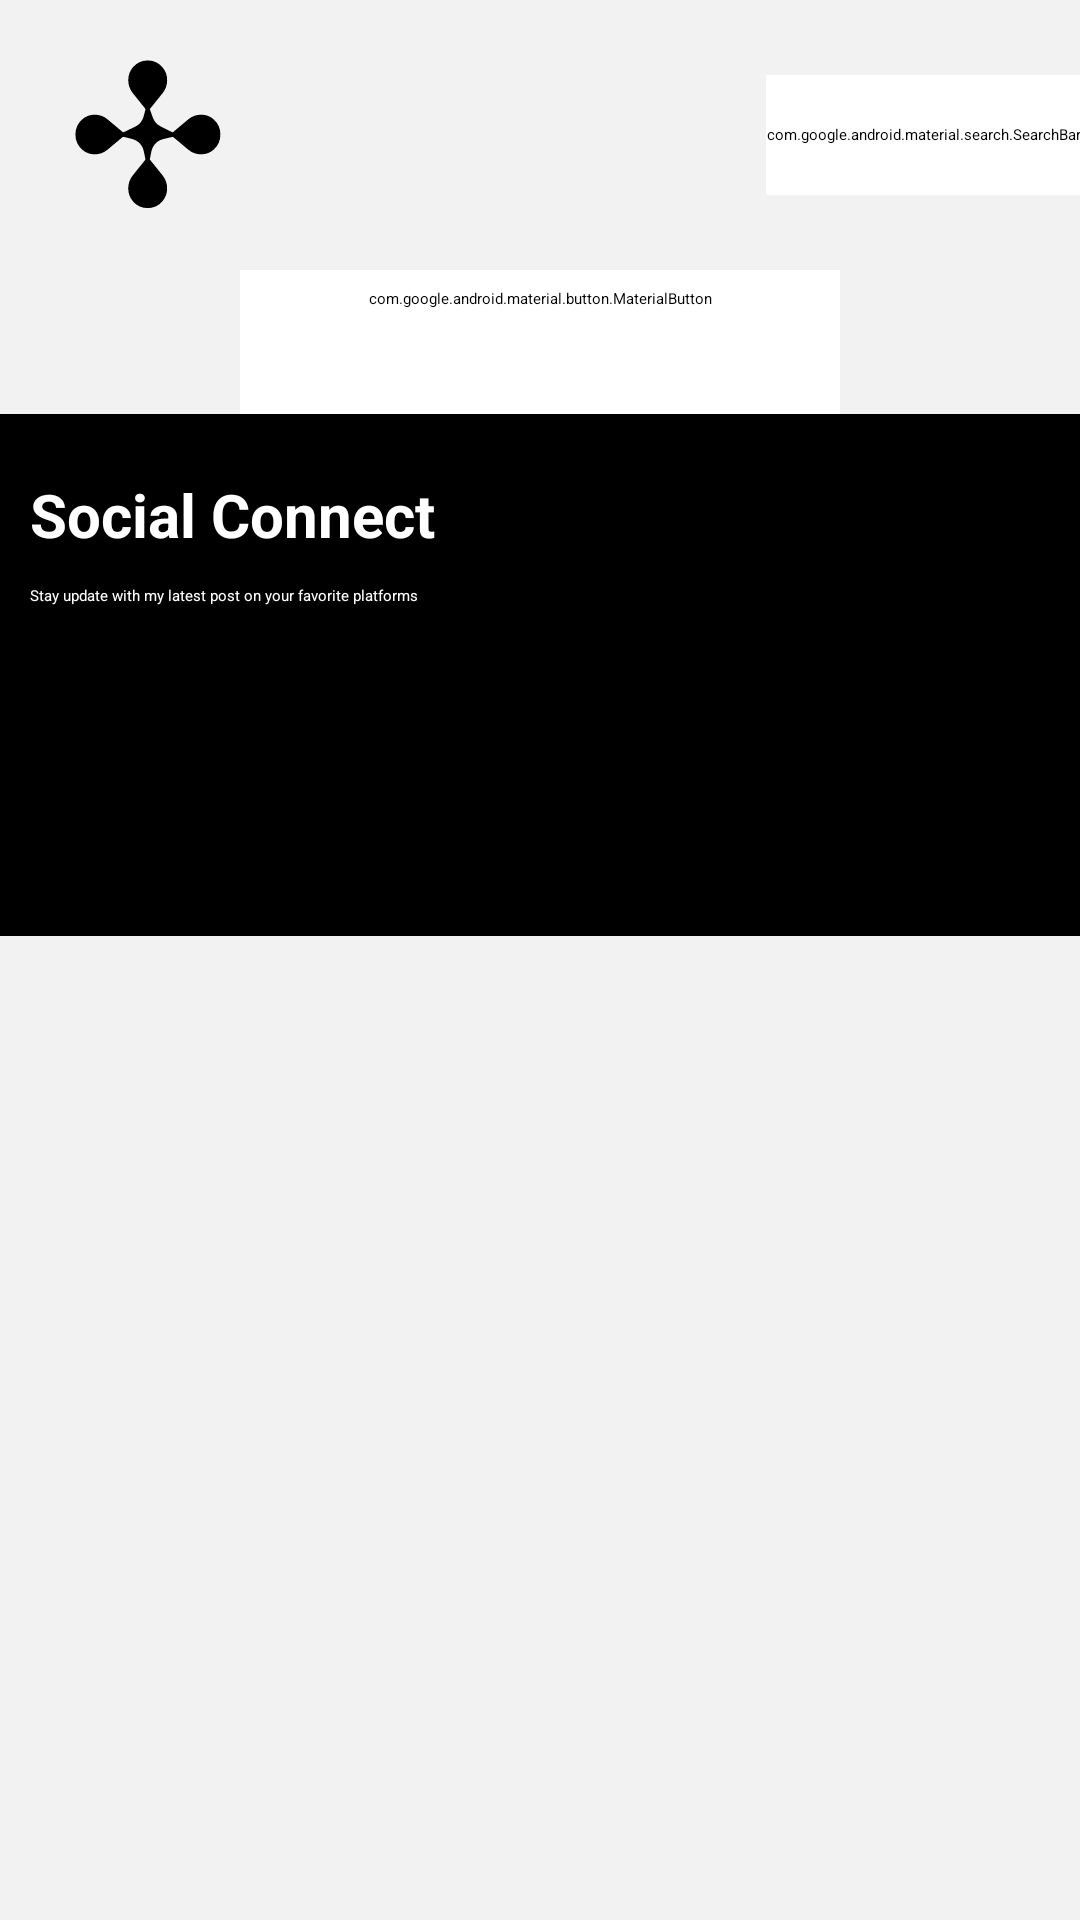

Produce the Android XML layout that renders to this screen, including the resource entries it uses.
<!-- AndroidManifest.xml: application theme Theme.App.Starting -->
<!-- res/layout/fragment_home.xml -->
<?xml version="1.0" encoding="utf-8"?>
<layout xmlns:android="http://schemas.android.com/apk/res/android"
    xmlns:app="http://schemas.android.com/apk/res-auto">

    <androidx.constraintlayout.widget.ConstraintLayout
        android:layout_width="match_parent"
        android:layout_height="match_parent"
        android:background="#F2F2F2">

        <ImageView
            android:id="@+id/logo"
            android:layout_width="60dp"
            android:layout_height="60dp"
            android:src="@drawable/logo"
            android:padding="5dp"
            android:layout_marginStart="20dp"
            android:layout_marginTop="15dp"
            app:layout_constraintStart_toStartOf="parent"
            app:layout_constraintTop_toTopOf="parent"/>


        <com.google.android.material.search.SearchBar
            android:id="@+id/search_box"
            android:layout_width="wrap_content"
            android:layout_height="40dp"
            android:backgroundTint="@color/white"
            android:hint="Search ....  "
            app:layout_constraintTop_toTopOf="@+id/logo"
            app:layout_constraintBottom_toBottomOf="@+id/logo"
            app:layout_constraintEnd_toEndOf="parent"/>

        <androidx.core.widget.NestedScrollView
            android:layout_width="match_parent"
            android:layout_height="0dp"
            android:layout_marginTop="15dp"
            app:layout_constraintTop_toBottomOf="@+id/logo"
            app:layout_constraintBottom_toBottomOf="parent"
            android:fillViewport="true">

            <LinearLayout
                android:layout_width="match_parent"
                android:layout_height="wrap_content"
                android:orientation="vertical">

                <androidx.recyclerview.widget.RecyclerView
                    android:id="@+id/horizontalRecyclerView"
                    android:layout_width="match_parent"
                    android:layout_height="wrap_content"
                    android:orientation="horizontal"
                    android:scrollbars="horizontal"
                    android:layout_marginHorizontal="10dp" />

                <androidx.recyclerview.widget.RecyclerView
                    android:id="@+id/verticalRecyclerView"
                    android:layout_width="match_parent"
                    android:layout_height="wrap_content"
                    android:orientation="vertical"
                    android:layout_marginHorizontal="5dp"
                    android:scrollbars="vertical" />


                <com.google.android.material.button.MaterialButton
                    android:id="@+id/view_all"
                    style="@style/Widget.Material3.Button.ElevatedButton"
                    android:layout_width="match_parent"
                    android:layout_height="wrap_content"
                    android:layout_gravity="center_horizontal"
                    android:text="@string/view_all"
                    android:layout_marginHorizontal="80dp"
                    android:minWidth="100dp"
                    android:backgroundTint="@color/white"
                    android:textColor="@color/black"/>

                <LinearLayout
                    android:id="@+id/footer"
                    android:layout_width="match_parent"
                    android:layout_height="wrap_content"
                    android:background="@color/black"
                    android:paddingTop="20dp"
                    android:paddingBottom="100dp"
                    android:paddingHorizontal="10dp"
                    android:orientation="vertical">

                    <TextView
                        android:layout_width="wrap_content"
                        android:layout_height="wrap_content"
                        android:text="@string/social_title"
                        android:textStyle="bold"
                        android:textSize="20sp"
                        android:textColor="@color/white" />

                    <TextView
                        android:layout_width="wrap_content"
                        android:layout_height="wrap_content"
                        android:text="Stay update with my latest post on your favorite platforms"
                        android:maxWidth="250dp"
                        android:layout_marginTop="10dp"
                        android:textColor="@color/white" />


                    <androidx.recyclerview.widget.RecyclerView
                        android:id="@+id/footerHorizontalRecyclerView"
                        android:layout_width="wrap_content"
                        android:layout_marginTop="10dp"
                        android:layout_height="wrap_content" />

                </LinearLayout>


            </LinearLayout>

        </androidx.core.widget.NestedScrollView>

    </androidx.constraintlayout.widget.ConstraintLayout>
</layout>
<!-- resources referenced by this layout -->
<resources>
  <!-- drawable logo: vector/xml drawable (drawable, 3422 chars, omitted) -->
  <string name="social_title">Social Connect</string>
  <string name="view_all">View all</string>
  <style name="Theme.App.Starting" parent="Theme.SplashScreen">
          <item name="android:windowBackground">@drawable/splash_screen</item>
          <item name="windowSplashScreenBackground">@color/white</item>
          <item name="windowSplashScreenAnimatedIcon">@color/white</item>
          <item name="windowSplashScreenAnimationDuration">0</item>
          <item name="postSplashScreenTheme">@style/Theme.Alkye</item>
      </style>
  <!-- drawable splash_screen: png bitmap (drawable, 50558 bytes) -->
  <style name="Theme.Alkye" parent="Base.Theme.Alkye" />
  <style name="Base.Theme.Alkye" parent="Theme.Material3.DayNight.NoActionBar">
          
          
      </style>
  <!-- not gathered from this repository: default colours our renderer supplied (Android Studio template values) -->
  <color name="black">#FF000000</color>
  <color name="white">#FFFFFFFF</color>
</resources>
